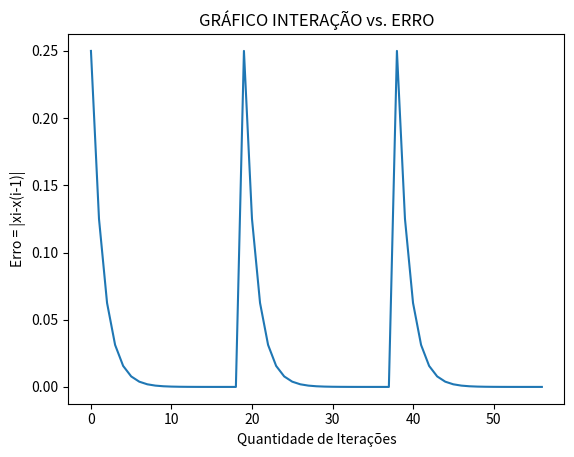

The matplotlib source for this figure:
'''
PROBLEMA PROPOSTO
Construir uma função que resolva uma equação polinomial de quinto grau a partir do método
de verificação e refinnamento proposto durante as aulas.
    • Faça a busca no intervalo de -20 até 20, com incrementos de 0,5
    • Use o critério de convegência tomando m = 6

ENTRADAS
Para escolher quais serão os 6 coeficientes da equação, pegue as três primeira letras do
seu primeeiro e último nome (Tabela registrada no Clasroom)
    • nome = Maria Fernanda Caetano
    • M = 1.65
    • A = -3.510
    • R = 0.571
    • C = -17.1
    • A = -3.510
    • E = 11.18

SAÍDAS
    • A equação formada, conforme orientado na tabela #OK
    • Os intervalos da primeira etapa do método #OK
    • As soluções encontradas e asociadas a cada intervalo
    • O gráfico da iteração vs. o erro |xi-x(i-1)|
'''

import matplotlib.pyplot


def funcao(x):
    # funcao com base nos critérios do exercício
    return(1.65*(x**5)) + (-3.510*(x**4)) + (0.571*(x**3)) + (-17.1*(x**2)) + (-3.510*x) + 11.18


def contador(inicial, final, incremento):
    # O contador vai definir um intervalo de x para calcular y

    contador = 0
    while inicial <= final:
        contador += 1
        inicial += incremento
    return contador


def valores_de_y(inicial, contador, incremento):
    # Os valores de y representam os valores de f(x) a serem usados no identificador

    lista_y = []
    lista_x = []
    x = inicial
    for _ in range(contador):
        # valores dos coeficientes conforme tabela no Classroom
        y = funcao(x)
        lista_y.append(y)
        lista_x.append(x)
        x += incremento
    return [lista_x, lista_y]


def identificador(listas):
    # O identificador consiste em encontrar mudança de sinais entre os
    # resultados da equação

    lista_valores_x = listas[0]
    lista_valores_y = listas[1]
    intervalos_a = []
    intervalos_b = []
    for pos, _ in enumerate(lista_valores_y):
        if pos > 0:
            if (lista_valores_y[pos] < 0 and lista_valores_y[(pos-1)] > 0) or (lista_valores_y[pos] > 0 and lista_valores_y[(pos-1)] < 0):
                intervalos_a.append(lista_valores_x[pos-1])
                intervalos_b.append(lista_valores_x[pos])

    intervalos = tuple(zip(intervalos_a, intervalos_b))
    intervalos = list(map(list, intervalos))
    return intervalos


def refinador(intervalos):
    # O refinador consiste em diminuir cada intervalo até atender o critério
    # de convergência e encontrar a aproximação da raiz da equação

    raizes = []
    erro = []
    iteracao = []
    contador = i = 0

    for _ in intervalos:
        intervalo = intervalos[contador]
        x = intervalo[0]
        y1 = funcao(x)
        x = intervalo[1]
        y2 = funcao(x)
        if y2 < y1:
            intervalo = [intervalo[1], intervalo[0]]
        while abs((intervalo[0]) - (intervalo[1])) > 10**(-6):
            x = (intervalo[0]+intervalo[1])/2  # x = media in while
            y = funcao(x)
            if y < 0:
                intervalo[0] = x
            if y > 0:
                intervalo[1] = x
            iteracao.append(i)
            i += 1
            erro.append(abs((intervalo[0]) - (intervalo[1])))
        raizes.append(x)
        contador += 1
    return raizes,erro,iteracao


def main():
    print('EQUAÇÃO POLINOMIAL: MARIA CAETANO')
    print('y = (1,65*(x^5)) + (-3,510*(x^4)) + (0,571*(x^3))+ (-17,1*(x^2)) + (-3,510*x) + 11,18')
    print('')

    valor_inicial = -20
    valor_final = 20
    incremento = 0.5

    print('INTERVALOS COM MUDANÇA DE SINAL:')
    intervalo_de_contagem = contador(valor_inicial, valor_final, incremento)
    valores = valores_de_y(valor_inicial, intervalo_de_contagem, incremento,)
    identifica = identificador(valores)
    print(identifica)
    print(' ')

    print('RAÍZES REFINADAS DA FUNÇÃO:')
    refina,erro,iteracao = refinador(identifica)
    print(refina)
    print(' ')

    # print('GRÁFICO VALORES DE X vs VALORES DE Y')
    # matplotlib.pyplot.plot(valores[0],valores[1])
    # matplotlib.pyplot.show()

    print ('GRÁFICO INTERCÇÃO vs. ERRO (TODOS INTERVALOS')
    print ('Cada pico do gráfico representa um novo intervalo')
    matplotlib.pyplot.title ('GRÁFICO INTERAÇÃO vs. ERRO')
    matplotlib.pyplot.xlabel("Quantidade de Iterações")
    matplotlib.pyplot.ylabel("Erro = |xi-x(i-1)|")
    matplotlib.pyplot.plot(iteracao,erro)
    matplotlib.pyplot.show()

if __name__ == "__main__":
    main()
